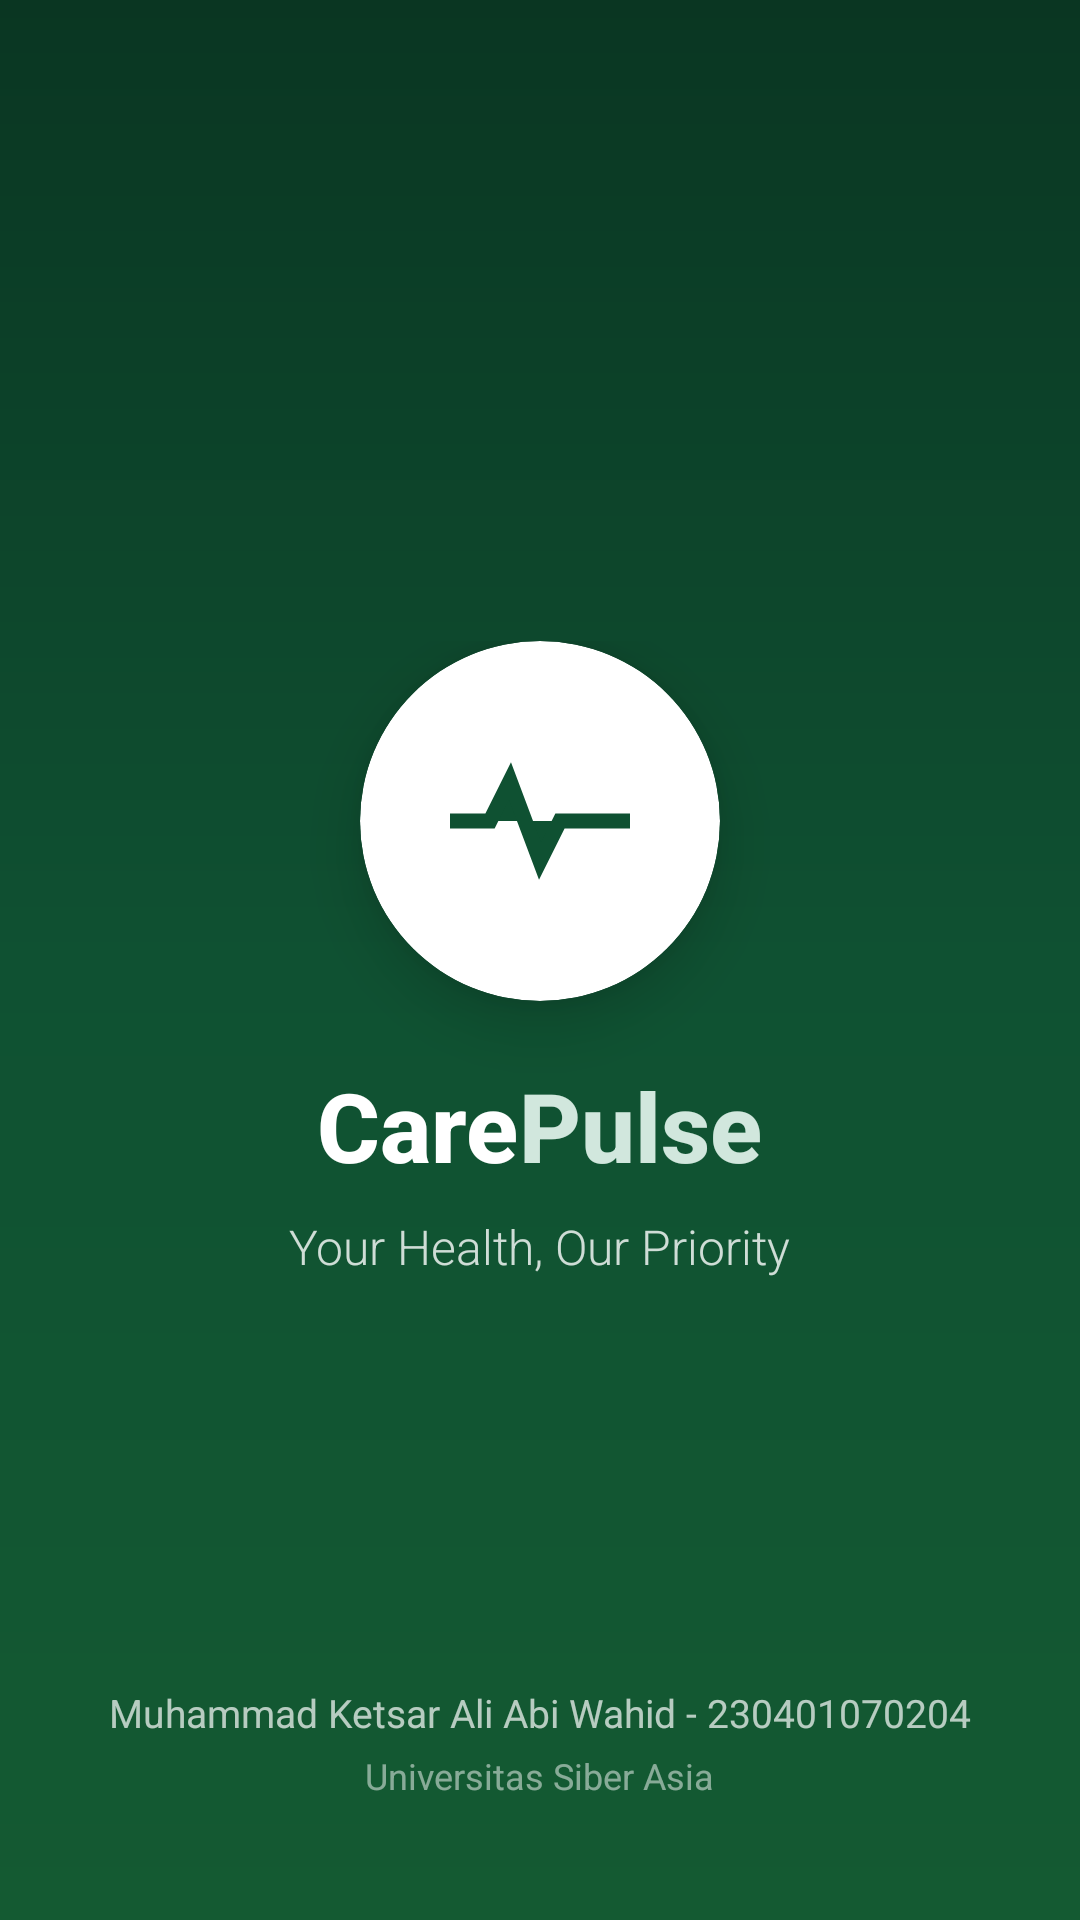

Write the Android layout XML for this screen, with the resource values it uses.
<!-- AndroidManifest.xml: application theme Theme.Pertemuan2 -->
<!-- res/layout/activity_splash.xml -->
<?xml version="1.0" encoding="utf-8"?>
<RelativeLayout xmlns:android="http://schemas.android.com/apk/res/android"
    xmlns:app="http://schemas.android.com/apk/res-auto"
    android:id="@+id/main"
    android:layout_width="match_parent"
    android:layout_height="match_parent"
    android:background="@drawable/gradient_splash_bg">

    
    <LinearLayout
        android:id="@+id/centerContent"
        android:layout_width="wrap_content"
        android:layout_height="wrap_content"
        android:layout_centerInParent="true"
        android:gravity="center"
        android:orientation="vertical">

        
        <com.google.android.material.card.MaterialCardView
            android:layout_width="120dp"
            android:layout_height="120dp"
            app:cardCornerRadius="60dp"
            app:cardElevation="12dp"
            app:cardBackgroundColor="@color/white"
            app:strokeWidth="0dp">

            <ImageView
                android:layout_width="match_parent"
                android:layout_height="match_parent"
                android:padding="20dp"
                android:scaleType="centerCrop"
                android:src="@drawable/ic_carepulse_logo"
                android:contentDescription="@string/app_name" />

        </com.google.android.material.card.MaterialCardView>

        
        <LinearLayout
            android:layout_width="wrap_content"
            android:layout_height="wrap_content"
            android:layout_marginTop="20dp"
            android:orientation="horizontal">

            <TextView
                android:layout_width="wrap_content"
                android:layout_height="wrap_content"
                android:text="Care"
                android:textColor="@color/white"
                android:textSize="32sp"
                android:textStyle="bold"
                android:fontFamily="sans-serif-medium" />

            <TextView
                android:layout_width="wrap_content"
                android:layout_height="wrap_content"
                android:text="Pulse"
                android:textColor="@color/surface_green"
                android:textSize="32sp"
                android:textStyle="bold"
                android:fontFamily="sans-serif-medium" />

        </LinearLayout>

        
        <TextView
            android:layout_width="wrap_content"
            android:layout_height="wrap_content"
            android:layout_marginTop="8dp"
            android:alpha="0.8"
            android:text="@string/splash_slogan"
            android:textColor="@color/white"
            android:textSize="16sp"
            android:fontFamily="sans-serif-light" />

    </LinearLayout>

    
    <LinearLayout
        android:id="@+id/footerContainer"
        android:layout_width="match_parent"
        android:layout_height="wrap_content"
        android:layout_alignParentBottom="true"
        android:layout_marginBottom="40dp"
        android:gravity="center"
        android:orientation="vertical">

        <TextView
            android:layout_width="wrap_content"
            android:layout_height="wrap_content"
            android:alpha="0.7"
            android:text="@string/splash_identity"
            android:textColor="@color/white"
            android:textSize="13sp"
            android:fontFamily="sans-serif" />

        <TextView
            android:layout_width="wrap_content"
            android:layout_height="wrap_content"
            android:layout_marginTop="4dp"
            android:alpha="0.5"
            android:text="@string/splash_univ"
            android:textColor="@color/white"
            android:textSize="12sp"
            android:fontFamily="sans-serif" />

    </LinearLayout>

</RelativeLayout>
<!-- resources referenced by this layout -->
<resources>
  <color name="surface_green">#D1E7DD</color>
  <color name="white">#FFFFFF</color>
  <!-- drawable gradient_splash_bg (drawable) -->
  <?xml version="1.0" encoding="utf-8"?>
  <shape xmlns:android="http://schemas.android.com/apk/res/android">
      <gradient
          android:startColor="#0A3622"
          android:centerColor="#0F5132"
          android:endColor="#145A32"
          android:angle="270" />
  </shape>
  <!-- drawable ic_carepulse_logo (drawable) -->
  <?xml version="1.0" encoding="utf-8"?>
  <vector xmlns:android="http://schemas.android.com/apk/res/android"
      android:width="80dp"
      android:height="80dp"
      android:viewportWidth="24"
      android:viewportHeight="24">
      
      <path
          android:fillColor="#FFFFFF"
          android:pathData="M12,21.35l-1.45,-1.32C5.4,15.36 2,12.28 2,8.5 2,5.42 4.42,3 7.5,3c1.74,0 3.41,0.81 4.5,2.09C13.09,3.81 14.76,3 16.5,3 19.58,3 22,5.42 22,8.5c0,3.78 -3.4,6.86 -8.55,11.54L12,21.35z" />
      
      <path
          android:fillColor="#0F5132"
          android:pathData="M3,12h4l2,-4 3,8 2,-4h7"
          android:strokeWidth="1.5"
          android:strokeColor="#0F5132" />
  </vector>
  <string name="app_name">CarePulse</string>
  <string name="splash_identity">Muhammad Ketsar Ali Abi Wahid - 230401070204</string>
  <string name="splash_slogan">Your Health, Our Priority</string>
  <string name="splash_univ">Universitas Siber Asia</string>
  <style name="Theme.Pertemuan2" parent="Base.Theme.Pertemuan2" />
  <style name="Base.Theme.Pertemuan2" parent="Theme.Material3.DayNight.NoActionBar">
          <item name="colorPrimary">@color/primary_green</item>
          <item name="colorPrimaryDark">@color/primary_dark_green</item>
          <item name="colorAccent">@color/accent_green</item>
          <item name="android:statusBarColor">@color/primary_dark_green</item>
          <item name="android:navigationBarColor">@color/white</item>
      </style>
  <color name="primary_green">#0F5132</color>
  <color name="primary_dark_green">#0A3622</color>
  <color name="accent_green">#198754</color>
</resources>
